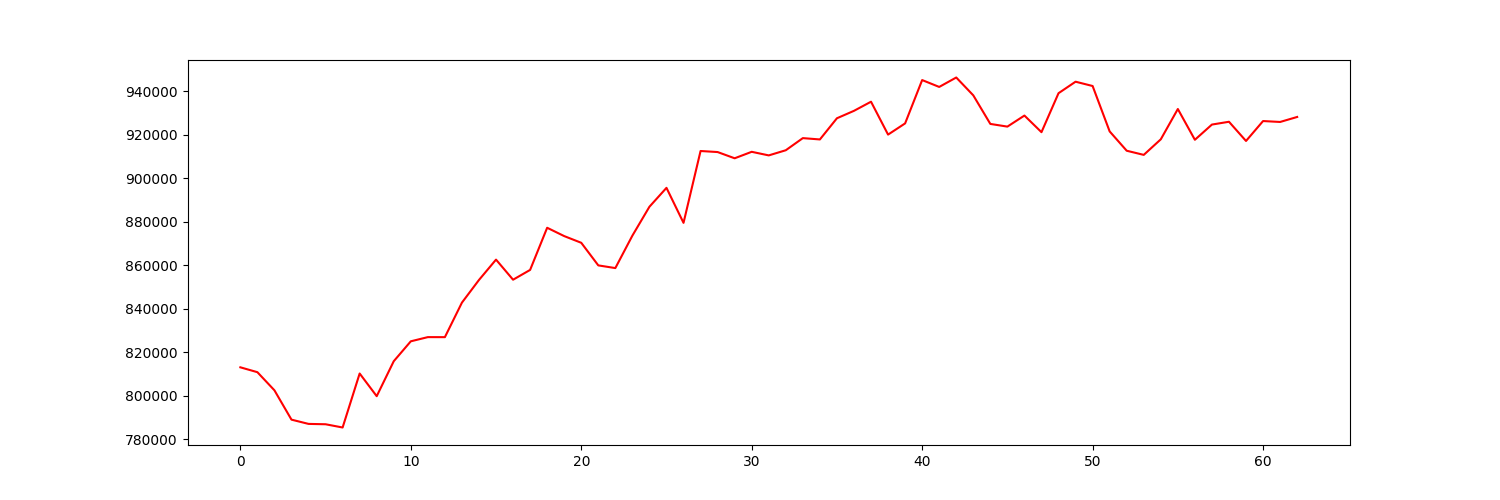

The file beside this chart, header and first rows:
account_value, date, daily_return
813027, 2022-10-04, 
810787, 2022-10-05, -0.002755
802440, 2022-10-06, -0.01029
788938, 2022-10-07, -0.01683
786980, 2022-10-10, -0.002481
786814, 2022-10-11, -0.0002105
785323, 2022-10-12, -0.001896
810173, 2022-10-13, 0.03164
799738, 2022-10-14, -0.01288
815832, 2022-10-17, 0.02012
824995, 2022-10-18, 0.01123
826925, 2022-10-19, 0.002339
826913, 2022-10-20, -1.464503872738998e-05
842807, 2022-10-21, 0.01922
853239, 2022-10-24, 0.01238
862601, 2022-10-25, 0.01097
853352, 2022-10-26, -0.01072
857860, 2022-10-27, 0.005283
877263, 2022-10-28, 0.02262
873429, 2022-10-31, -0.004371
870350, 2022-11-01, -0.003525
859944, 2022-11-02, -0.01196
858705, 2022-11-03, -0.001441
873640, 2022-11-04, 0.01739
886940, 2022-11-07, 0.01522
895639, 2022-11-08, 0.009808
879524, 2022-11-09, -0.01799
912598, 2022-11-10, 0.0376
912114, 2022-11-11, -0.0005295
909246, 2022-11-14, -0.003145
912226, 2022-11-15, 0.003278
910575, 2022-11-16, -0.001811
912949, 2022-11-17, 0.002607
918527, 2022-11-18, 0.00611
917915, 2022-11-21, -0.0006663
927669, 2022-11-22, 0.01063
931088, 2022-11-23, 0.003686
935289, 2022-11-25, 0.004512
920149, 2022-11-28, -0.01619
925306, 2022-11-29, 0.005604
945252, 2022-11-30, 0.02156
942088, 2022-12-01, -0.003348
946432, 2022-12-02, 0.004611
938211, 2022-12-05, -0.008687
925060, 2022-12-06, -0.01402
923825, 2022-12-07, -0.001335
928910, 2022-12-08, 0.005504
921263, 2022-12-09, -0.008232
939201, 2022-12-12, 0.01947
944499, 2022-12-13, 0.005641
942516, 2022-12-14, -0.002099
921614, 2022-12-15, -0.02218
912721, 2022-12-16, -0.009649
910812, 2022-12-19, -0.002091
917981, 2022-12-20, 0.007871
931927, 2022-12-21, 0.01519
917763, 2022-12-22, -0.0152
924766, 2022-12-23, 0.007631
926060, 2022-12-27, 0.001399
917218, 2022-12-28, -0.009548
... 3 more rows
